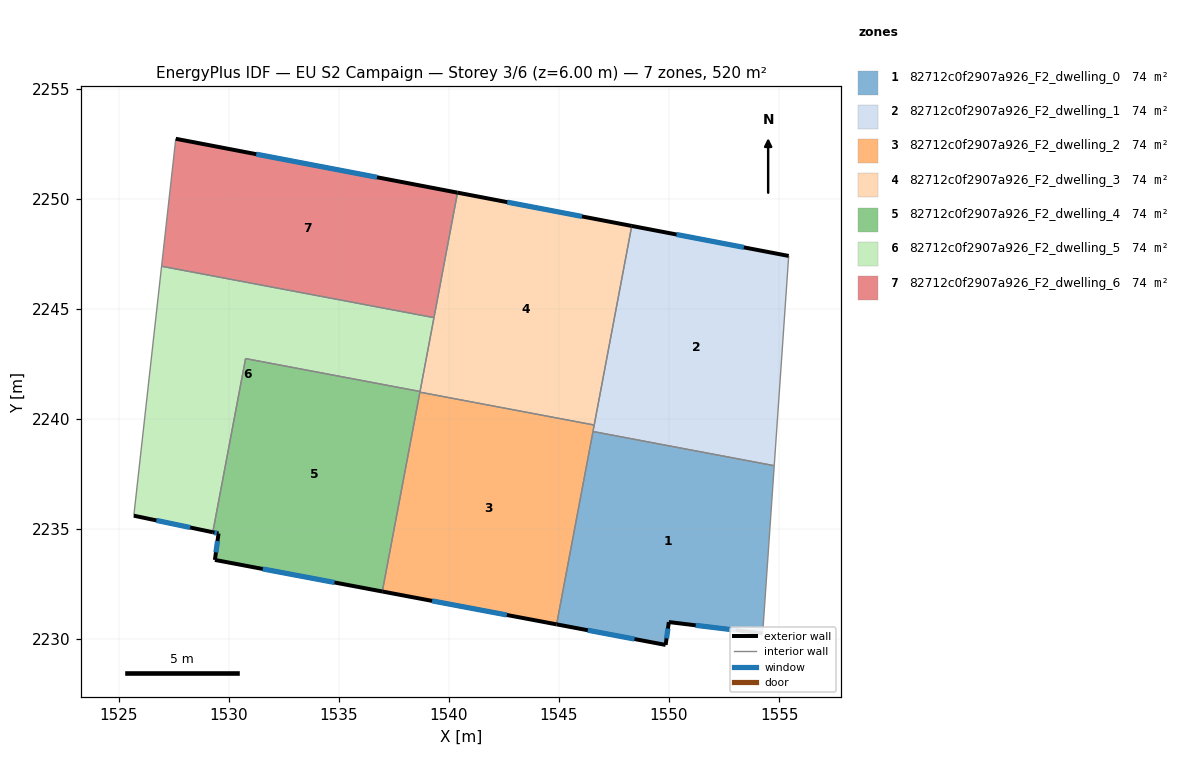
=== STOREY PLAN SPEC (per zone: floor XY polygon, exterior-wall plan segments, windows/doors) ===
zone 1: 82712c0f2907a926_F2_dwelling_0  (74.2 m²)
  floor: (1554.78, 2237.88) (1554.25, 2230.25) (1549.99, 2230.77) (1549.84, 2229.73) (1544.89, 2230.67) (1546.54, 2239.43)
  exterior wall: (1549.84, 2229.73) – (1549.99, 2230.77)  [1.0 m]
    window: (1549.89, 2230.03) – (1549.95, 2230.47)  [0.6 m²]
  exterior wall: (1544.89, 2230.67) – (1549.84, 2229.73)  [5.0 m]
    window: (1546.31, 2230.40) – (1548.43, 2230.00)  [2.8 m²]
  exterior wall: (1549.99, 2230.77) – (1554.25, 2230.25)  [4.3 m]
    window: (1551.21, 2230.62) – (1553.04, 2230.40)  [2.4 m²]
  interior walls: 3
zone 2: 82712c0f2907a926_F2_dwelling_1  (74.2 m²)
  floor: (1555.44, 2247.40) (1554.78, 2237.88) (1546.54, 2239.43) (1548.31, 2248.77)
  exterior wall: (1555.44, 2247.40) – (1548.31, 2248.77)  [7.3 m]
    window: (1553.40, 2247.79) – (1550.34, 2248.38)  [4.0 m²]
  interior walls: 4
zone 3: 82712c0f2907a926_F2_dwelling_2  (74.2 m²)
  floor: (1546.60, 2239.72) (1544.89, 2230.67) (1536.97, 2232.16) (1538.68, 2241.21)
  exterior wall: (1536.97, 2232.16) – (1544.89, 2230.67)  [8.1 m]
    window: (1539.24, 2231.73) – (1542.63, 2231.09)  [4.4 m²]
  interior walls: 4
zone 4: 82712c0f2907a926_F2_dwelling_3  (74.2 m²)
  floor: (1548.31, 2248.77) (1546.60, 2239.72) (1538.68, 2241.21) (1540.39, 2250.28)
  exterior wall: (1548.31, 2248.77) – (1540.39, 2250.28)  [8.1 m]
    window: (1546.04, 2249.20) – (1542.65, 2249.85)  [4.4 m²]
  interior walls: 5
zone 5: 82712c0f2907a926_F2_dwelling_4  (74.2 m²)
  floor: (1538.69, 2241.25) (1536.97, 2232.16) (1529.37, 2233.59) (1529.53, 2234.80) (1529.27, 2234.85) (1530.76, 2242.74)
  exterior wall: (1529.37, 2233.59) – (1536.97, 2232.16)  [7.7 m]
    window: (1531.54, 2233.18) – (1534.80, 2232.57)  [4.3 m²]
  exterior wall: (1529.53, 2234.80) – (1529.37, 2233.59)  [1.2 m]
    window: (1529.49, 2234.45) – (1529.42, 2233.94)  [0.7 m²]
  exterior wall: (1529.27, 2234.85) – (1529.53, 2234.80)  [0.3 m]
    window: (1529.35, 2234.84) – (1529.46, 2234.81)  [0.1 m²]
  interior walls: 4
zone 6: 82712c0f2907a926_F2_dwelling_5  (74.2 m²)
  floor: (1539.32, 2244.60) (1538.69, 2241.25) (1530.76, 2242.74) (1529.27, 2234.85) (1525.69, 2235.60) (1526.95, 2246.93)
  exterior wall: (1525.69, 2235.60) – (1529.27, 2234.85)  [3.7 m]
    window: (1526.71, 2235.39) – (1528.25, 2235.07)  [2.0 m²]
  interior walls: 5
zone 7: 82712c0f2907a926_F2_dwelling_6  (74.2 m²)
  floor: (1540.39, 2250.28) (1539.32, 2244.60) (1526.95, 2246.93) (1527.59, 2252.73)
  exterior wall: (1540.39, 2250.28) – (1527.59, 2252.73)  [13.0 m]
    window: (1536.73, 2250.98) – (1531.25, 2252.03)  [7.2 m²]
  interior walls: 3

=== DERIVED (storey summary) ===
Building: EU S2 Campaign
Storey: 3 of 6  (floor level z = 6.00 m)
Storey gross floor area: 519.6 m²
Zones on this storey: 7
  - 82712c0f2907a926_F2_dwelling_0: floor 74.2 m²; exterior wall 10.4 m (31.1 m²); 3 window(s) 5.7 m²; WWR 18.4%
  - 82712c0f2907a926_F2_dwelling_1: floor 74.2 m²; exterior wall 7.3 m (21.8 m²); 1 window(s) 4.0 m²; WWR 18.4%
  - 82712c0f2907a926_F2_dwelling_2: floor 74.2 m²; exterior wall 8.1 m (24.2 m²); 1 window(s) 4.4 m²; WWR 18.4%
  - 82712c0f2907a926_F2_dwelling_3: floor 74.2 m²; exterior wall 8.1 m (24.2 m²); 1 window(s) 4.4 m²; WWR 18.4%
  - 82712c0f2907a926_F2_dwelling_4: floor 74.2 m²; exterior wall 9.2 m (27.7 m²); 3 window(s) 5.1 m²; WWR 18.4%
  - 82712c0f2907a926_F2_dwelling_5: floor 74.2 m²; exterior wall 3.7 m (11.0 m²); 1 window(s) 2.0 m²; WWR 18.4%
  - 82712c0f2907a926_F2_dwelling_6: floor 74.2 m²; exterior wall 13.0 m (39.1 m²); 1 window(s) 7.2 m²; WWR 18.4%
Zone adjacency (shared interzone walls):
  - 82712c0f2907a926_F2_dwelling_0 ↔ 82712c0f2907a926_F2_dwelling_1
  - 82712c0f2907a926_F2_dwelling_0 ↔ 82712c0f2907a926_F2_dwelling_2
  - 82712c0f2907a926_F2_dwelling_1 ↔ 82712c0f2907a926_F2_dwelling_2
  - 82712c0f2907a926_F2_dwelling_1 ↔ 82712c0f2907a926_F2_dwelling_3
  - 82712c0f2907a926_F2_dwelling_2 ↔ 82712c0f2907a926_F2_dwelling_3
  - 82712c0f2907a926_F2_dwelling_2 ↔ 82712c0f2907a926_F2_dwelling_4
  - 82712c0f2907a926_F2_dwelling_3 ↔ 82712c0f2907a926_F2_dwelling_4
  - 82712c0f2907a926_F2_dwelling_3 ↔ 82712c0f2907a926_F2_dwelling_5
  - 82712c0f2907a926_F2_dwelling_3 ↔ 82712c0f2907a926_F2_dwelling_6
  - 82712c0f2907a926_F2_dwelling_4 ↔ 82712c0f2907a926_F2_dwelling_5
  - 82712c0f2907a926_F2_dwelling_5 ↔ 82712c0f2907a926_F2_dwelling_6